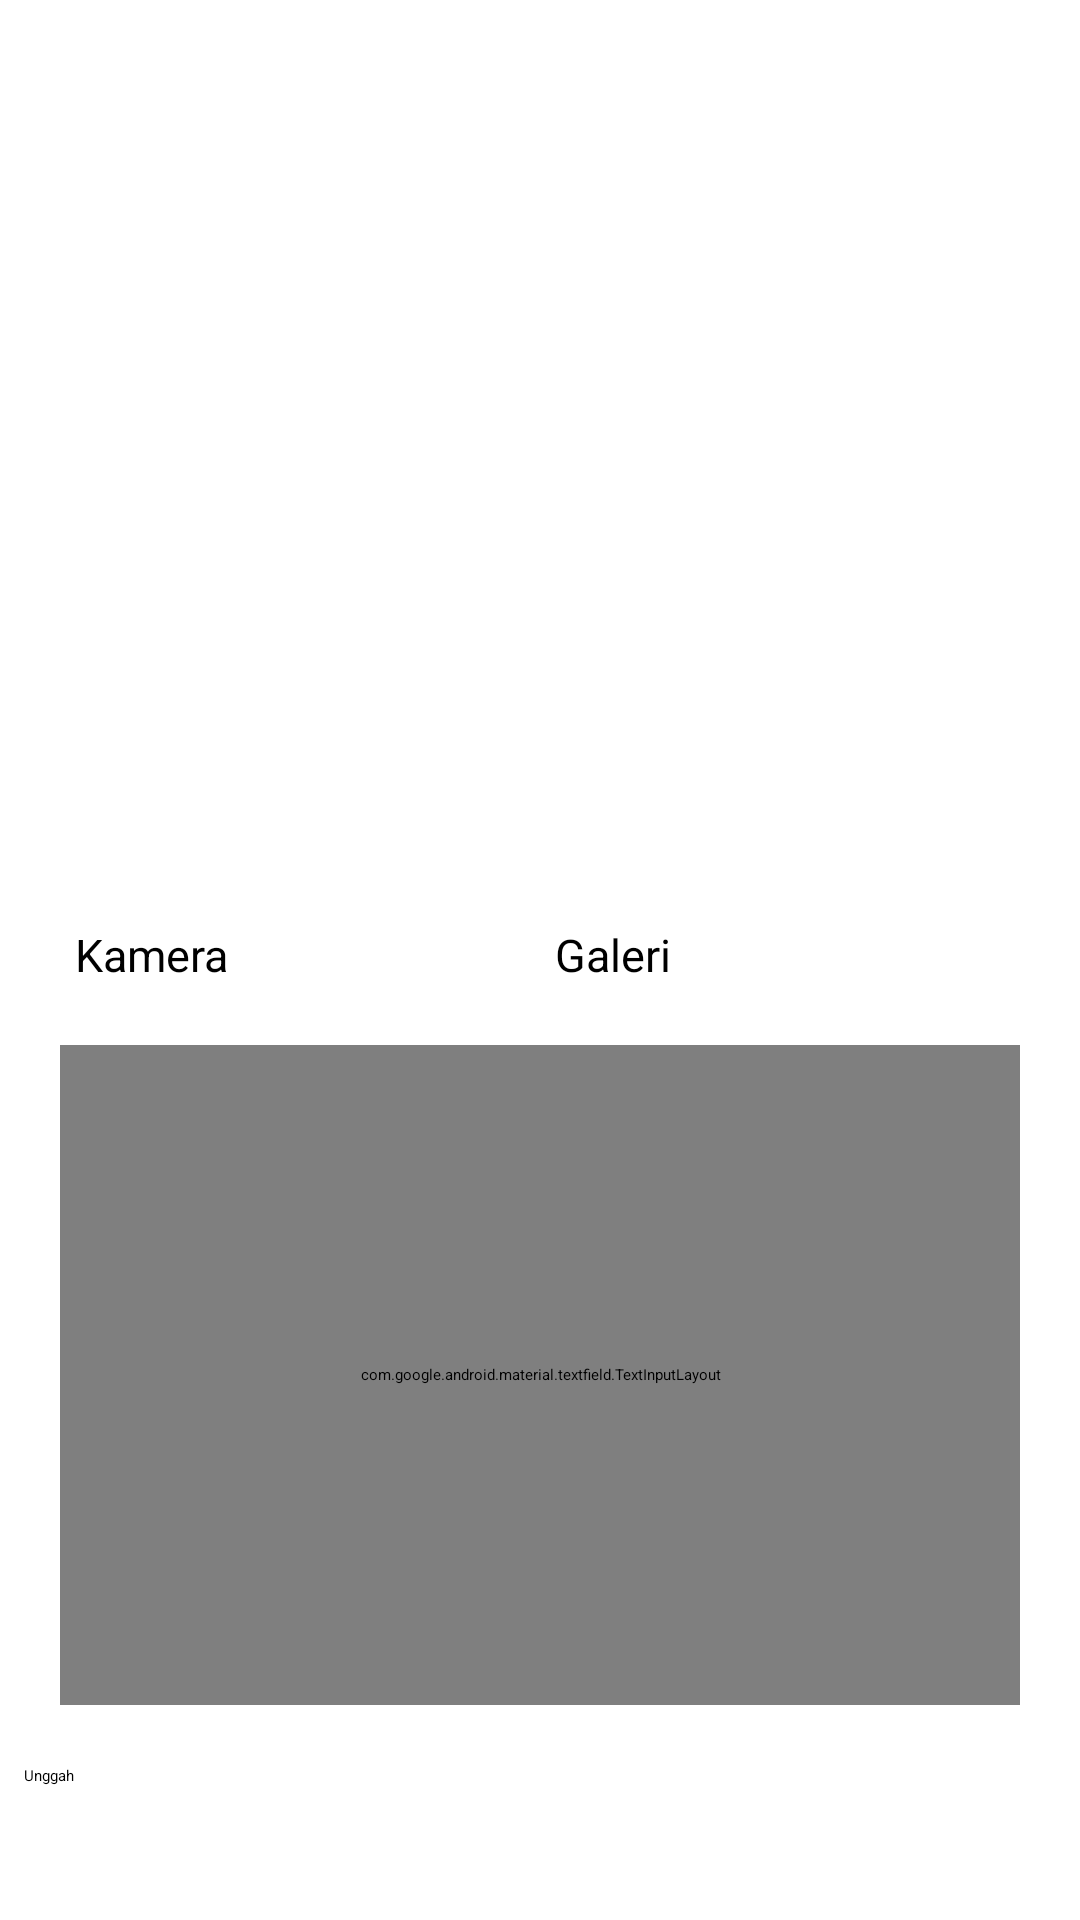

Android layout source for this screen:
<!-- AndroidManifest.xml: application theme Theme.LoginWithAnimation -->
<!-- res/layout/activity_story.xml -->
<?xml version="1.0" encoding="utf-8"?>
<ScrollView xmlns:android="http://schemas.android.com/apk/res/android"
    xmlns:app="http://schemas.android.com/apk/res-auto"
    xmlns:tools="http://schemas.android.com/tools"
    android:layout_width="match_parent"
    android:layout_height="match_parent"
    tools:context=".views.addstory.StoryActivity">

    <androidx.constraintlayout.widget.ConstraintLayout
        android:layout_width="match_parent"
        android:layout_height="wrap_content" >

        <androidx.appcompat.widget.Toolbar
            android:id="@+id/toolbar"
            android:layout_width="match_parent"
            android:layout_height="?attr/actionBarSize"
            android:background="?attr/colorPrimary"
            app:titleTextColor="@android:color/white"
            app:popupTheme="@style/ThemeOverlay.AppCompat.Light"
            app:theme="@style/ThemeOverlay.AppCompat.Dark.ActionBar"
            tools:ignore="MissingConstraints" />

        <com.google.android.material.progressindicator.LinearProgressIndicator
            android:id="@+id/progressIndicator"
            android:layout_width="match_parent"
            android:layout_height="wrap_content"
            android:indeterminate="true"
            android:visibility="gone"
            app:layout_constraintEnd_toEndOf="parent"
            app:layout_constraintStart_toStartOf="parent"
            app:layout_constraintTop_toTopOf="parent" />

        <LinearLayout
            android:layout_width="match_parent"
            android:layout_height="match_parent"
            android:gravity="center"
            android:orientation="vertical">

            <ImageView
                android:id="@+id/previewImageView"
                android:layout_width="match_parent"
                android:layout_height="200dp"
                android:layout_marginStart="8dp"
                android:layout_marginTop="80dp"
                android:layout_marginEnd="8dp"
                android:layout_marginBottom="8dp"
                app:layout_constraintBottom_toTopOf="@+id/btnImage"
                app:layout_constraintEnd_toEndOf="parent"
                app:layout_constraintStart_toStartOf="parent"
                app:layout_constraintTop_toTopOf="parent"
                app:srcCompat="@drawable/ic_baseline_pic"
                android:contentDescription="@string/desc_upload" />

            <LinearLayout
                android:layout_width="match_parent"
                android:layout_height="wrap_content"
                android:layout_marginTop="20dp"
                android:gravity="center"
                android:orientation="horizontal">

                <Button
                    android:id="@+id/cameraButton"
                    android:layout_width="150dp"
                    android:layout_height="wrap_content"
                    android:text="@string/btnCamera"
                    android:textSize="15sp"
                    android:textStyle="normal" />

                <Button
                    android:id="@+id/galleryButton"
                    android:layout_width="150dp"
                    android:layout_height="wrap_content"
                    android:layout_marginStart="10dp"
                    android:text="@string/btnGallery"
                    android:textSize="15sp"
                    android:textStyle="normal" />

            </LinearLayout>

            <com.google.android.material.textfield.TextInputLayout
                android:id="@+id/desc"
                android:layout_width="match_parent"
                android:layout_height="220dp"
                android:layout_marginStart="20dp"
                android:layout_marginEnd="20dp"
                android:layout_marginTop="20dp"
                app:layout_constraintStart_toStartOf="parent"
                app:layout_constraintEnd_toEndOf="parent"
                app:layout_constraintBottom_toTopOf="@id/button_add">

                <com.google.android.material.textfield.TextInputEditText
                    android:id="@+id/ed_add_description"
                    android:layout_width="match_parent"
                    android:layout_height="200dp"
                    android:gravity="start"
                    android:hint="@string/hintDeskripsi"
                    android:textColorHint="#546E7A"
                    app:layout_constraintEnd_toEndOf="parent"
                    app:layout_constraintStart_toStartOf="parent"
                    tools:ignore="VisualLintTextFieldSize" />

            </com.google.android.material.textfield.TextInputLayout>

            <Button
                android:id="@+id/button_add"
                android:layout_width="match_parent"
                android:layout_height="wrap_content"
                android:layout_marginStart="8dp"
                android:layout_marginEnd="8dp"
                android:layout_marginTop="20dp"
                android:text="@string/btnUpload"
                app:layout_constraintTop_toBottomOf="parent"
                app:layout_constraintEnd_toEndOf="parent"
                app:layout_constraintStart_toStartOf="parent" />

        </LinearLayout>
    </androidx.constraintlayout.widget.ConstraintLayout>

</ScrollView>
<!-- resources referenced by this layout -->
<resources>
  <string name="btnCamera">Kamera</string>
  <string name="btnGallery">Galeri</string>
  <string name="btnUpload">Unggah</string>
  <string name="desc_upload">Add story image</string>
  <string name="hintDeskripsi">Deskripsi Cerita</string>
</resources>
